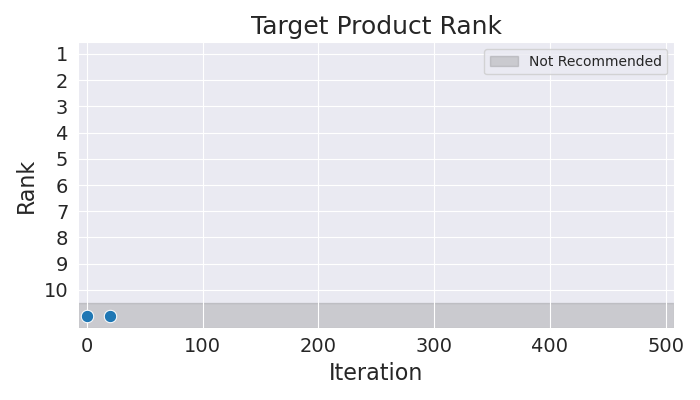

The table this chart was drawn from, first rows:
Iteration, Rank
0, 11
20, 11
